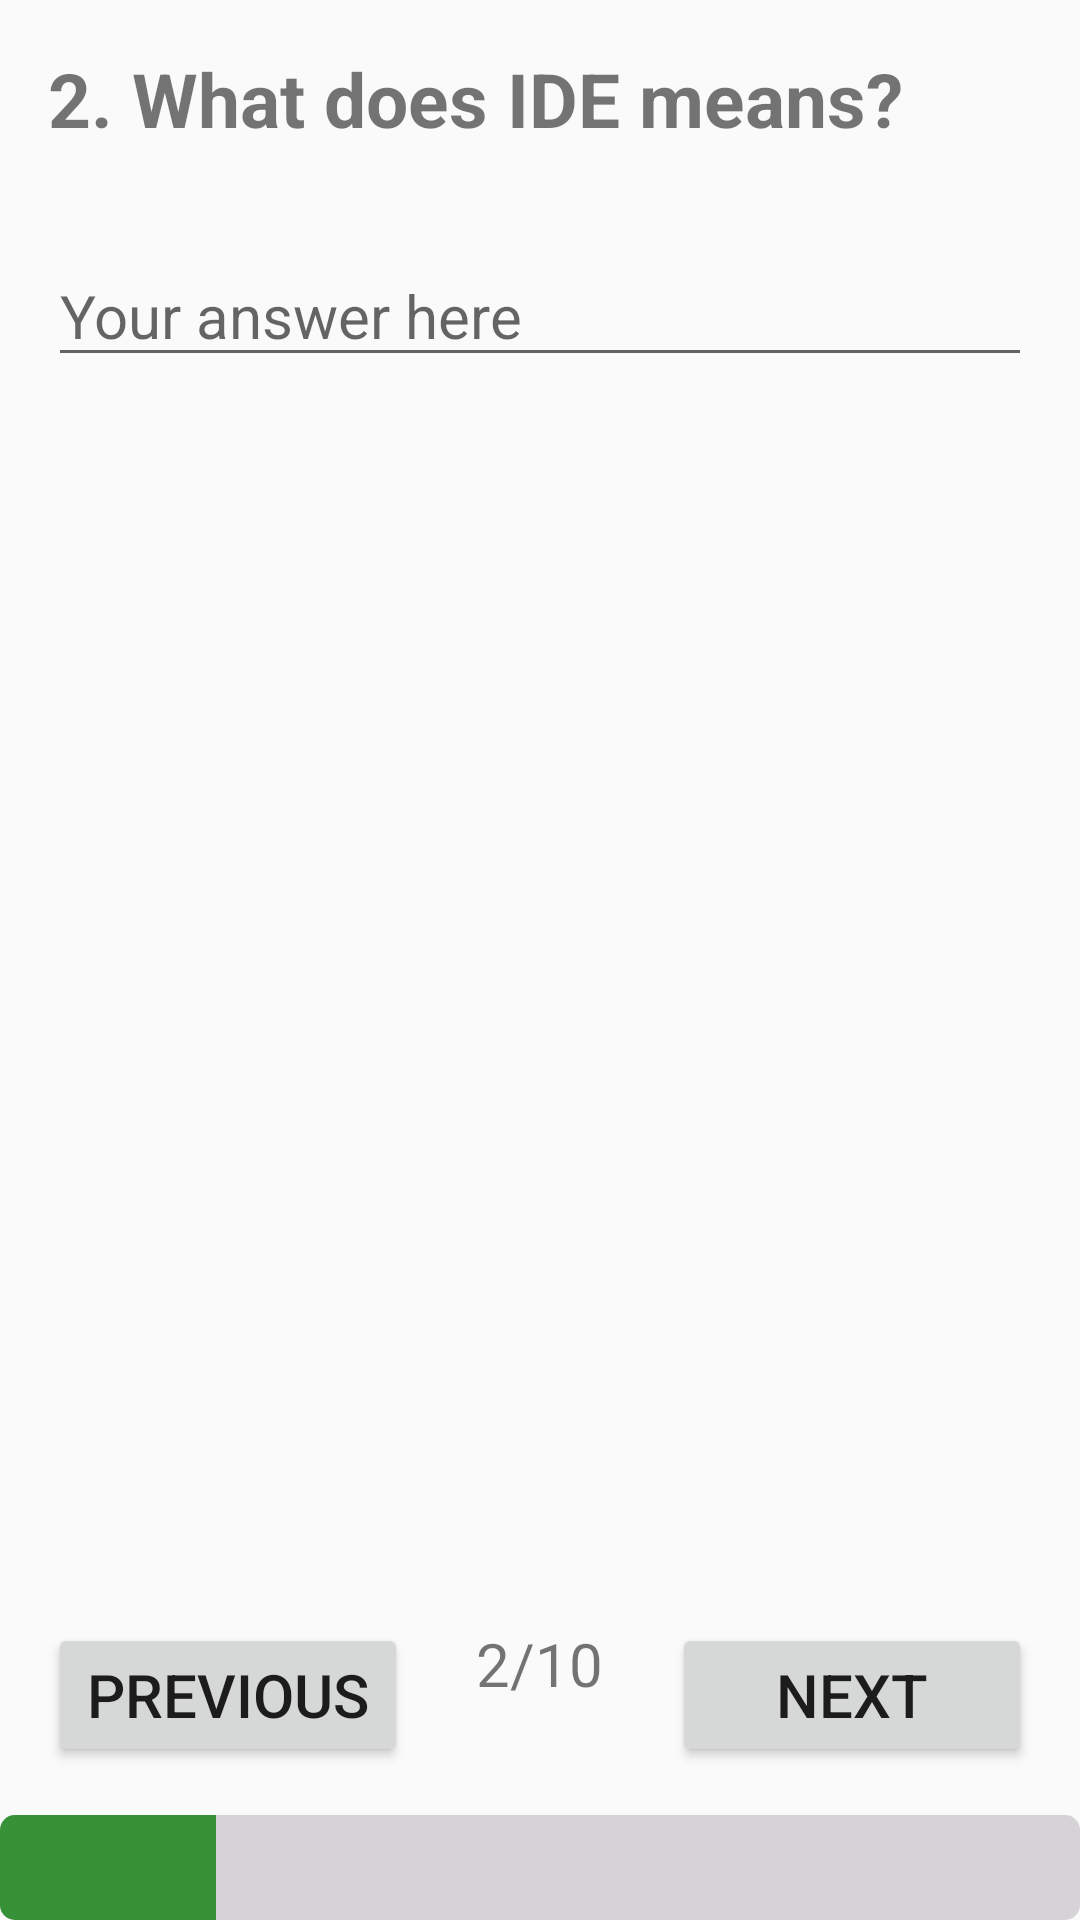

Write the Android layout XML for this screen, with the resource values it uses.
<!-- AndroidManifest.xml: application theme AppTheme -->
<!-- res/layout/activity_quest2_.xml -->
<?xml version="1.0" encoding="utf-8"?>
<ScrollView xmlns:android="http://schemas.android.com/apk/res/android"
    android:layout_width="match_parent"
    android:layout_height="match_parent"
    android:fillViewport="true">

    <LinearLayout xmlns:tools="http://schemas.android.com/tools"
        android:layout_width="match_parent"
        android:layout_height="wrap_content"
        android:orientation="vertical"
        tools:context="com.example.android.quizapp.Quest2_Activity">

        <TextView
            android:layout_width="match_parent"
            android:layout_height="wrap_content"
            android:layout_marginBottom="@dimen/margin16dp"
            android:layout_marginLeft="@dimen/margin16dp"
            android:layout_marginRight="@dimen/margin16dp"
            android:layout_marginTop="@dimen/margin16dp"
            android:layout_weight="0"
            android:text="@string/question2Text"
            android:textSize="@dimen/textSizeQuestion"
            android:textStyle="bold" />


        <EditText
            android:id="@+id/name_text_input"
            android:layout_width="match_parent"
            android:layout_height="wrap_content"
            android:layout_marginBottom="@dimen/margin16dp"
            android:layout_marginLeft="@dimen/margin16dp"
            android:layout_marginRight="@dimen/margin16dp"
            android:layout_marginTop="@dimen/margin16dp"
            android:layout_weight="0"
            android:maxLength="45"
            android:hint="@string/question2Hint"
            android:inputType="textCapWords"
            android:textSize="@dimen/answerQuestion2TextSize" />


        <TextView
            android:layout_width="match_parent"
            android:layout_height="wrap_content"
            android:layout_weight="3" />

        <RelativeLayout
            android:layout_width="match_parent"
            android:layout_height="wrap_content"
            android:layout_weight="0">

            <Button
                android:layout_width="@dimen/widthButton"
                android:layout_height="wrap_content"
                android:layout_marginBottom="@dimen/marginButton"
                android:layout_marginLeft="@dimen/marginButton"
                android:layout_marginTop="@dimen/marginTopButton"
                android:onClick="previousQuestion"
                android:text="@string/previousTextButton"
                android:textSize="@dimen/textSizeButton" />

            <TextView
                android:layout_width="wrap_content"
                android:layout_height="wrap_content"
                android:layout_centerHorizontal="true"
                android:layout_marginTop="@dimen/marginTopButton"
                android:text="@string/text2of10"
                android:textSize="@dimen/textSizeAnswer" />

            <Button
                android:layout_width="@dimen/widthButton"
                android:layout_height="wrap_content"
                android:layout_alignParentRight="true"
                android:layout_marginBottom="@dimen/marginButton"
                android:layout_marginRight="@dimen/marginButton"
                android:layout_marginTop="@dimen/marginTopButton"
                android:onClick="nextQuestion"
                android:text="@string/nextTextButton"
                android:textSize="@dimen/textSizeButton" />

        </RelativeLayout>

        <ProgressBar
            android:id="@+id/determinateBar"
            style="@android:style/Widget.ProgressBar.Horizontal"
            android:layout_width="match_parent"
            android:layout_height="@dimen/heightProgressBar"
            android:layout_weight="0"
            android:progress="@string/progressBarValue2"
            android:progressBackgroundTint="@color/colorProgressBackgroundTint"
            android:progressTint="@color/colorProgressTint" />


    </LinearLayout>
</ScrollView>
<!-- resources referenced by this layout -->
<resources>
  <color name="colorProgressBackgroundTint">#d6d3d6</color>
  <color name="colorProgressTint">#379237</color>
  <dimen name="answerQuestion2TextSize">20sp</dimen>
  <dimen name="heightProgressBar">35dp</dimen>
  <dimen name="margin16dp">16dp</dimen>
  <dimen name="marginButton">16dp</dimen>
  <dimen name="marginTopButton">80dp</dimen>
  <dimen name="textSizeAnswer">20sp</dimen>
  <dimen name="textSizeButton">20sp</dimen>
  <dimen name="textSizeQuestion">25sp</dimen>
  <dimen name="widthButton">120dp</dimen>
  <string name="nextTextButton">Next</string>
  <string name="previousTextButton">Previous</string>
  <string name="progressBarValue2">20</string>
  <string name="question2Hint">Your answer here</string>
  <string name="question2Text">2. What does IDE means?</string>
  <string name="text2of10">2/10</string>
  <style name="AppTheme" parent="Theme.AppCompat.Light.DarkActionBar">
          
          <item name="colorPrimary">@color/colorPrimary</item>
          <item name="colorPrimaryDark">@color/colorPrimaryDark</item>
          <item name="colorAccent">@color/colorAccent</item>
      </style>
  <color name="colorPrimary">#424242</color>
  <color name="colorPrimaryDark">#1b1b1b</color>
  <color name="colorAccent">#616161</color>
</resources>
